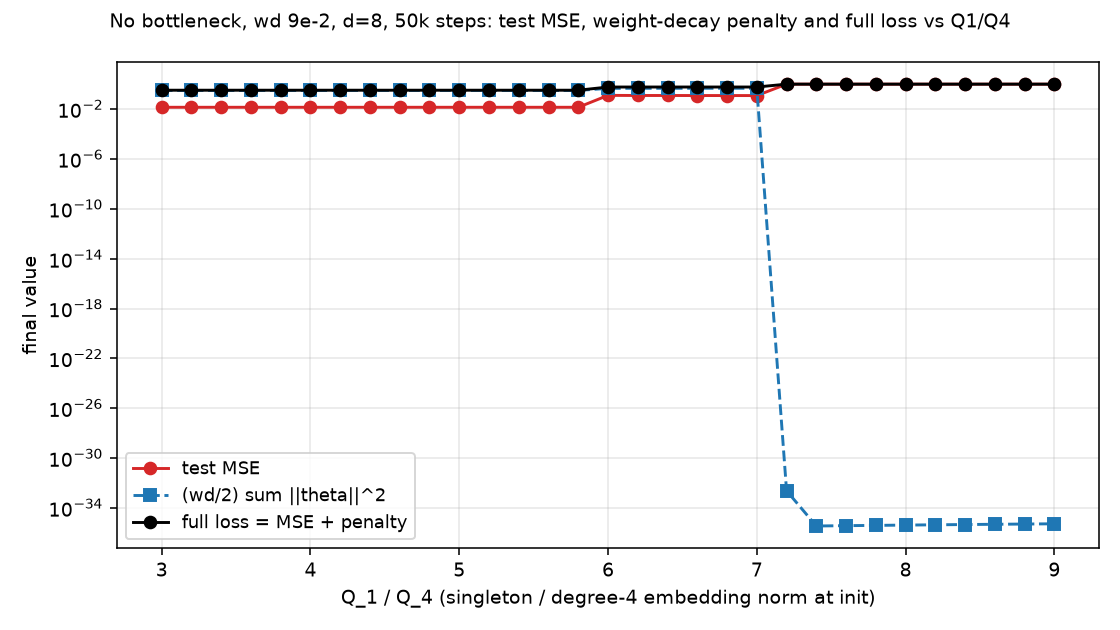

The data file committed next to this chart (first rows):
Q, test_mse, wd_penalty, full_loss, sumsq_embedding, sumsq_linear, sumsq_readout
3.0, 0.01399, 0.3128, 0.3268, 2.317, 2.317, 2.317
3.2, 0.01399, 0.3128, 0.3268, 2.317, 2.317, 2.317
3.4, 0.01399, 0.3128, 0.3268, 2.317, 2.317, 2.317
3.6, 0.01399, 0.3128, 0.3268, 2.317, 2.317, 2.317
3.8, 0.01398, 0.3128, 0.3268, 2.317, 2.317, 2.317
4.0, 0.01399, 0.3128, 0.3268, 2.317, 2.317, 2.317
4.2, 0.01398, 0.3128, 0.3268, 2.317, 2.317, 2.317
4.4, 0.01398, 0.3128, 0.3268, 2.317, 2.317, 2.317
4.6, 0.01398, 0.3128, 0.3268, 2.317, 2.317, 2.317
4.8, 0.01399, 0.3128, 0.3268, 2.317, 2.317, 2.317
5.0, 0.01398, 0.3128, 0.3268, 2.317, 2.317, 2.317
5.2, 0.01399, 0.3128, 0.3268, 2.317, 2.317, 2.317
5.4, 0.01399, 0.3128, 0.3268, 2.317, 2.317, 2.317
5.6, 0.01398, 0.3128, 0.3268, 2.317, 2.317, 2.317
5.8, 0.01398, 0.3128, 0.3268, 2.317, 2.317, 2.317
6.0, 0.1262, 0.4615, 0.5876, 3.419, 3.418, 3.418
6.2, 0.1234, 0.4664, 0.5897, 3.455, 3.454, 3.454
6.4, 0.1234, 0.4663, 0.5896, 3.454, 3.454, 3.453
6.6, 0.1222, 0.4681, 0.5904, 3.468, 3.468, 3.467
6.8, 0.1221, 0.4684, 0.5904, 3.47, 3.469, 3.469
7.0, 0.1215, 0.4688, 0.5903, 3.473, 3.472, 3.472
7.2, 1.0, 2.407223330177196e-33, 1.0, 1.7831436741504096e-32, 1.783141176224914e-32, 1.783100327796223e-32
7.4, 1.0, 3.5878623681719805e-36, 1.0, 2.6551481519057674e-35, 2.6789326844529106e-35, 2.638946648467945e-35
7.6, 1.0, 3.8219041400291775e-36, 1.0, 2.8290785549245674e-35, 2.852045464569979e-35, 2.8119962916814045e-35
7.8, 1.0, 4.022258657343442e-36, 1.0, 2.978075046764622e-35, 3.0001939130001995e-35, 2.960083612109495e-35
8.0, 1.0, 4.248583707697928e-36, 1.0, 3.1463239894164225e-35, 3.167575010213307e-35, 3.127398128587888e-35
8.2, 1.0, 4.473849521700009e-36, 1.0, 3.3138006529427197e-35, 3.3341611564127973e-35, 3.293926016644503e-35
8.4, 1.0, 4.700935228250016e-36, 1.0, 3.482643943446218e-35, 3.5020924056450765e-35, 3.461786380353185e-35
8.6, 1.0, 4.9267177460616516e-36, 1.0, 3.6505370235504065e-35, 3.6690458938291986e-35, 3.628678740535177e-35
8.8, 1.0, 5.155726918380095e-36, 1.0, 3.820838202555413e-35, 3.838384522040099e-35, 3.7979482051380336e-35
9.0, 1.0, 5.396410032429291e-36, 1.0, 3.9997957380310864e-35, 4.0163697492002e-35, 3.9758568070560275e-35
